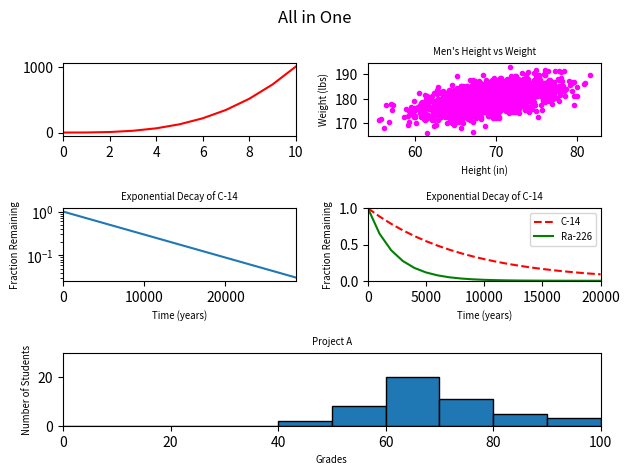

The script that saved this image:
#!/usr/bin/env python3
import numpy as np
import matplotlib.pyplot as plt

y0 = np.arange(0, 11) ** 3

mean = [69, 0]
cov = [[15, 8], [8, 15]]
np.random.seed(5)
x1, y1 = np.random.multivariate_normal(mean, cov, 2000).T
y1 += 180

x2 = np.arange(0, 28651, 5730)
r2 = np.log(0.5)
t2 = 5730
y2 = np.exp((r2 / t2) * x2)

x3 = np.arange(0, 21000, 1000)
r3 = np.log(0.5)
t31 = 5730
t32 = 1600
y31 = np.exp((r3 / t31) * x3)
y32 = np.exp((r3 / t32) * x3)

np.random.seed(5)
student_grades = np.random.normal(68, 15, 50)

fig = plt.figure(tight_layout=True)
plt.suptitle('All in One')


fig.add_subplot(321)
plt.xlim(0, 10)
plt.plot(y0, 'r-')

fig.add_subplot(322)
plt.title("Men's Height vs Weight", fontsize="x-small")
plt.xlabel("Height (in)", fontsize="x-small")
plt.ylabel("Weight (lbs)", fontsize="x-small")
plt.plot(x1, y1, color="magenta", marker=".", linestyle="")

fig.add_subplot(323)
plt.title("Exponential Decay of C-14", fontsize="x-small")
plt.xlabel("Time (years)", fontsize="x-small")
plt.ylabel("Fraction Remaining", fontsize="x-small")
plt.xlim(0, max(x2))
plt.plot(x2, y2)
plt.yscale('log')

fig.add_subplot(324)
plt.title("Exponential Decay of C-14", fontsize="x-small")
plt.xlabel("Time (years)", fontsize="x-small")
plt.ylabel("Fraction Remaining", fontsize="x-small")
plt.ylim(bottom=0)
plt.xlim(0, max(x3))
plt.plot(x3, y31, label="C-14", linestyle="dashed", color="red")
plt.plot(x3, y32, label="Ra-226", color="green")
plt.legend(loc='upper right', fontsize='x-small')

fig.add_subplot(313)
plt.xlim(0, 100)
plt.ylim(0, 30)
plt.hist(student_grades, range=(0, 100), edgecolor='black')
plt.title("Project A", fontsize='x-small')
plt.xlabel("Grades", fontsize='x-small')
plt.ylabel("Number of Students", fontsize='x-small')

plt.show()
